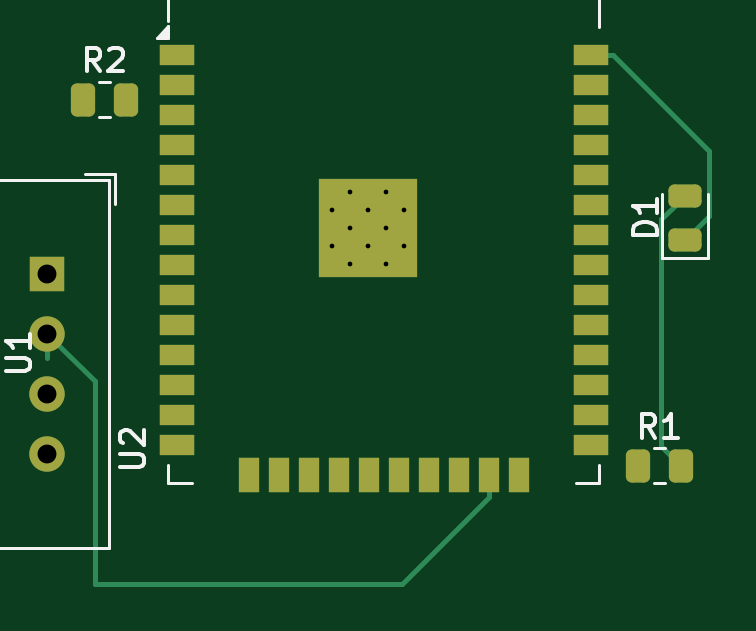
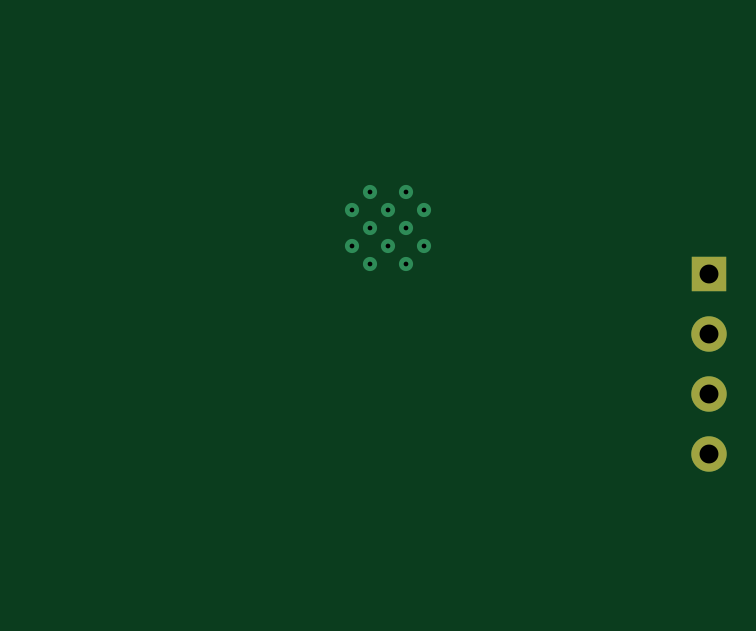
Circuit board: 11 layer files. Board 28.0 x 22.7 mm.
- bottom_copper: ESP32-Environmental-Monitor-B_Cu.gbr (1245 bytes)
- bottom_mask: ESP32-Environmental-Monitor-B_Mask.gbr (655 bytes)
- paste: ESP32-Environmental-Monitor-B_Paste.gbr (472 bytes)
- bottom_silk: ESP32-Environmental-Monitor-B_Silkscreen.gbr (473 bytes)
- outline: ESP32-Environmental-Monitor-Edge_Cuts.gbr (445 bytes)
- top_copper: ESP32-Environmental-Monitor-F_Cu.gbr (7019 bytes)
- top_mask: ESP32-Environmental-Monitor-F_Mask.gbr (3085 bytes)
- paste: ESP32-Environmental-Monitor-F_Paste.gbr (2766 bytes)
- top_silk: ESP32-Environmental-Monitor-F_Silkscreen.gbr (6269 bytes)
- drill: ESP32-Environmental-Monitor-NPTH.drl (264 bytes)
- drill: ESP32-Environmental-Monitor-PTH.drl (644 bytes)

=== bottom_copper: ESP32-Environmental-Monitor-B_Cu.gbr ===
%TF.GenerationSoftware,KiCad,Pcbnew,10.0.4*%
%TF.CreationDate,2026-07-18T14:47:36+05:30*%
%TF.ProjectId,ESP32-Environmental-Monitor,45535033-322d-4456-9e76-69726f6e6d65,rev?*%
%TF.SameCoordinates,Original*%
%TF.FileFunction,Copper,L2,Bot*%
%TF.FilePolarity,Positive*%
%FSLAX46Y46*%
G04 Gerber Fmt 4.6, Leading zero omitted, Abs format (unit mm)*
G04 Created by KiCad (PCBNEW 10.0.4) date 2026-07-18 14:47:36*
%MOMM*%
%LPD*%
G01*
G04 APERTURE LIST*
%TA.AperFunction,ComponentPad*%
%ADD10R,1.500000X1.500000*%
%TD*%
%TA.AperFunction,ComponentPad*%
%ADD11C,1.500000*%
%TD*%
%TA.AperFunction,HeatsinkPad*%
%ADD12C,0.600000*%
%TD*%
G04 APERTURE END LIST*
D10*
%TO.P,U1,1,VDD_1*%
%TO.N,VCC*%
X121000000Y-101880000D03*
D11*
%TO.P,U1,2,SDA_2*%
%TO.N,Net-(U1-SDA)*%
X121000000Y-104420000D03*
%TO.P,U1,3,GND_3*%
%TO.N,GND*%
X121000000Y-106960000D03*
%TO.P,U1,4,GND_4*%
X121000000Y-109500000D03*
%TD*%
D12*
%TO.P,U2,39,GND_39*%
%TO.N,GND*%
X133045000Y-99187500D03*
X133045000Y-100712500D03*
X133807500Y-98425000D03*
X133807500Y-99950000D03*
X133807500Y-101475000D03*
X134570000Y-99187500D03*
X134570000Y-100712500D03*
X135332500Y-98425000D03*
X135332500Y-99950000D03*
X135332500Y-101475000D03*
X136095000Y-99187500D03*
X136095000Y-100712500D03*
%TD*%
M02*

=== bottom_mask: ESP32-Environmental-Monitor-B_Mask.gbr ===
%TF.GenerationSoftware,KiCad,Pcbnew,10.0.4*%
%TF.CreationDate,2026-07-18T14:47:36+05:30*%
%TF.ProjectId,ESP32-Environmental-Monitor,45535033-322d-4456-9e76-69726f6e6d65,rev?*%
%TF.SameCoordinates,Original*%
%TF.FileFunction,Soldermask,Bot*%
%TF.FilePolarity,Negative*%
%FSLAX46Y46*%
G04 Gerber Fmt 4.6, Leading zero omitted, Abs format (unit mm)*
G04 Created by KiCad (PCBNEW 10.0.4) date 2026-07-18 14:47:36*
%MOMM*%
%LPD*%
G01*
G04 APERTURE LIST*
%ADD10R,1.500000X1.500000*%
%ADD11C,1.500000*%
G04 APERTURE END LIST*
D10*
%TO.C,U1*%
X121000000Y-101880000D03*
D11*
X121000000Y-104420000D03*
X121000000Y-106960000D03*
X121000000Y-109500000D03*
%TD*%
M02*

=== paste: ESP32-Environmental-Monitor-B_Paste.gbr ===
%TF.GenerationSoftware,KiCad,Pcbnew,10.0.4*%
%TF.CreationDate,2026-07-18T14:47:36+05:30*%
%TF.ProjectId,ESP32-Environmental-Monitor,45535033-322d-4456-9e76-69726f6e6d65,rev?*%
%TF.SameCoordinates,Original*%
%TF.FileFunction,Paste,Bot*%
%TF.FilePolarity,Positive*%
%FSLAX46Y46*%
G04 Gerber Fmt 4.6, Leading zero omitted, Abs format (unit mm)*
G04 Created by KiCad (PCBNEW 10.0.4) date 2026-07-18 14:47:36*
%MOMM*%
%LPD*%
G01*
G04 APERTURE LIST*
G04 APERTURE END LIST*
M02*

=== bottom_silk: ESP32-Environmental-Monitor-B_Silkscreen.gbr ===
%TF.GenerationSoftware,KiCad,Pcbnew,10.0.4*%
%TF.CreationDate,2026-07-18T14:47:36+05:30*%
%TF.ProjectId,ESP32-Environmental-Monitor,45535033-322d-4456-9e76-69726f6e6d65,rev?*%
%TF.SameCoordinates,Original*%
%TF.FileFunction,Legend,Bot*%
%TF.FilePolarity,Positive*%
%FSLAX46Y46*%
G04 Gerber Fmt 4.6, Leading zero omitted, Abs format (unit mm)*
G04 Created by KiCad (PCBNEW 10.0.4) date 2026-07-18 14:47:36*
%MOMM*%
%LPD*%
G01*
G04 APERTURE LIST*
G04 APERTURE END LIST*
M02*

=== outline: ESP32-Environmental-Monitor-Edge_Cuts.gbr ===
%TF.GenerationSoftware,KiCad,Pcbnew,10.0.4*%
%TF.CreationDate,2026-07-18T14:47:36+05:30*%
%TF.ProjectId,ESP32-Environmental-Monitor,45535033-322d-4456-9e76-69726f6e6d65,rev?*%
%TF.SameCoordinates,Original*%
%TF.FileFunction,Profile,NP*%
%FSLAX46Y46*%
G04 Gerber Fmt 4.6, Leading zero omitted, Abs format (unit mm)*
G04 Created by KiCad (PCBNEW 10.0.4) date 2026-07-18 14:47:36*
%MOMM*%
%LPD*%
G01*
G04 APERTURE LIST*
G04 APERTURE END LIST*
M02*

=== top_copper: ESP32-Environmental-Monitor-F_Cu.gbr (7019 bytes, source omitted) ===
=== top_mask: ESP32-Environmental-Monitor-F_Mask.gbr (3085 bytes, source withheld) ===
=== paste: ESP32-Environmental-Monitor-F_Paste.gbr (2766 bytes, source withheld) ===
=== top_silk: ESP32-Environmental-Monitor-F_Silkscreen.gbr ===
%TF.GenerationSoftware,KiCad,Pcbnew,10.0.4*%
%TF.CreationDate,2026-07-18T14:47:36+05:30*%
%TF.ProjectId,ESP32-Environmental-Monitor,45535033-322d-4456-9e76-69726f6e6d65,rev?*%
%TF.SameCoordinates,Original*%
%TF.FileFunction,Legend,Top*%
%TF.FilePolarity,Positive*%
%FSLAX46Y46*%
G04 Gerber Fmt 4.6, Leading zero omitted, Abs format (unit mm)*
G04 Created by KiCad (PCBNEW 10.0.4) date 2026-07-18 14:47:36*
%MOMM*%
%LPD*%
G01*
G04 APERTURE LIST*
%ADD10C,0.150000*%
%ADD11C,0.120000*%
G04 APERTURE END LIST*
D10*
X146745833Y-108804819D02*
X146412500Y-108328628D01*
X146174405Y-108804819D02*
X146174405Y-107804819D01*
X146174405Y-107804819D02*
X146555357Y-107804819D01*
X146555357Y-107804819D02*
X146650595Y-107852438D01*
X146650595Y-107852438D02*
X146698214Y-107900057D01*
X146698214Y-107900057D02*
X146745833Y-107995295D01*
X146745833Y-107995295D02*
X146745833Y-108138152D01*
X146745833Y-108138152D02*
X146698214Y-108233390D01*
X146698214Y-108233390D02*
X146650595Y-108281009D01*
X146650595Y-108281009D02*
X146555357Y-108328628D01*
X146555357Y-108328628D02*
X146174405Y-108328628D01*
X147698214Y-108804819D02*
X147126786Y-108804819D01*
X147412500Y-108804819D02*
X147412500Y-107804819D01*
X147412500Y-107804819D02*
X147317262Y-107947676D01*
X147317262Y-107947676D02*
X147222024Y-108042914D01*
X147222024Y-108042914D02*
X147126786Y-108090533D01*
X119254819Y-106001904D02*
X120064342Y-106001904D01*
X120064342Y-106001904D02*
X120159580Y-105954285D01*
X120159580Y-105954285D02*
X120207200Y-105906666D01*
X120207200Y-105906666D02*
X120254819Y-105811428D01*
X120254819Y-105811428D02*
X120254819Y-105620952D01*
X120254819Y-105620952D02*
X120207200Y-105525714D01*
X120207200Y-105525714D02*
X120159580Y-105478095D01*
X120159580Y-105478095D02*
X120064342Y-105430476D01*
X120064342Y-105430476D02*
X119254819Y-105430476D01*
X120254819Y-104430476D02*
X120254819Y-105001904D01*
X120254819Y-104716190D02*
X119254819Y-104716190D01*
X119254819Y-104716190D02*
X119397676Y-104811428D01*
X119397676Y-104811428D02*
X119492914Y-104906666D01*
X119492914Y-104906666D02*
X119540533Y-105001904D01*
X123245833Y-93304819D02*
X122912500Y-92828628D01*
X122674405Y-93304819D02*
X122674405Y-92304819D01*
X122674405Y-92304819D02*
X123055357Y-92304819D01*
X123055357Y-92304819D02*
X123150595Y-92352438D01*
X123150595Y-92352438D02*
X123198214Y-92400057D01*
X123198214Y-92400057D02*
X123245833Y-92495295D01*
X123245833Y-92495295D02*
X123245833Y-92638152D01*
X123245833Y-92638152D02*
X123198214Y-92733390D01*
X123198214Y-92733390D02*
X123150595Y-92781009D01*
X123150595Y-92781009D02*
X123055357Y-92828628D01*
X123055357Y-92828628D02*
X122674405Y-92828628D01*
X123626786Y-92400057D02*
X123674405Y-92352438D01*
X123674405Y-92352438D02*
X123769643Y-92304819D01*
X123769643Y-92304819D02*
X124007738Y-92304819D01*
X124007738Y-92304819D02*
X124102976Y-92352438D01*
X124102976Y-92352438D02*
X124150595Y-92400057D01*
X124150595Y-92400057D02*
X124198214Y-92495295D01*
X124198214Y-92495295D02*
X124198214Y-92590533D01*
X124198214Y-92590533D02*
X124150595Y-92733390D01*
X124150595Y-92733390D02*
X123579167Y-93304819D01*
X123579167Y-93304819D02*
X124198214Y-93304819D01*
X146804819Y-100238094D02*
X145804819Y-100238094D01*
X145804819Y-100238094D02*
X145804819Y-99999999D01*
X145804819Y-99999999D02*
X145852438Y-99857142D01*
X145852438Y-99857142D02*
X145947676Y-99761904D01*
X145947676Y-99761904D02*
X146042914Y-99714285D01*
X146042914Y-99714285D02*
X146233390Y-99666666D01*
X146233390Y-99666666D02*
X146376247Y-99666666D01*
X146376247Y-99666666D02*
X146566723Y-99714285D01*
X146566723Y-99714285D02*
X146661961Y-99761904D01*
X146661961Y-99761904D02*
X146757200Y-99857142D01*
X146757200Y-99857142D02*
X146804819Y-99999999D01*
X146804819Y-99999999D02*
X146804819Y-100238094D01*
X146804819Y-98714285D02*
X146804819Y-99285713D01*
X146804819Y-98999999D02*
X145804819Y-98999999D01*
X145804819Y-98999999D02*
X145947676Y-99095237D01*
X145947676Y-99095237D02*
X146042914Y-99190475D01*
X146042914Y-99190475D02*
X146090533Y-99285713D01*
X124094819Y-110051904D02*
X124904342Y-110051904D01*
X124904342Y-110051904D02*
X124999580Y-110004285D01*
X124999580Y-110004285D02*
X125047200Y-109956666D01*
X125047200Y-109956666D02*
X125094819Y-109861428D01*
X125094819Y-109861428D02*
X125094819Y-109670952D01*
X125094819Y-109670952D02*
X125047200Y-109575714D01*
X125047200Y-109575714D02*
X124999580Y-109528095D01*
X124999580Y-109528095D02*
X124904342Y-109480476D01*
X124904342Y-109480476D02*
X124094819Y-109480476D01*
X124190057Y-109051904D02*
X124142438Y-109004285D01*
X124142438Y-109004285D02*
X124094819Y-108909047D01*
X124094819Y-108909047D02*
X124094819Y-108670952D01*
X124094819Y-108670952D02*
X124142438Y-108575714D01*
X124142438Y-108575714D02*
X124190057Y-108528095D01*
X124190057Y-108528095D02*
X124285295Y-108480476D01*
X124285295Y-108480476D02*
X124380533Y-108480476D01*
X124380533Y-108480476D02*
X124523390Y-108528095D01*
X124523390Y-108528095D02*
X125094819Y-109099523D01*
X125094819Y-109099523D02*
X125094819Y-108480476D01*
%TO.C,R1*%
D11*
X146685436Y-110735000D02*
X147139564Y-110735000D01*
X146685436Y-109265000D02*
X147139564Y-109265000D01*
%TO.C,U1*%
X123850000Y-97640000D02*
X123850000Y-98910000D01*
X122580000Y-97640000D02*
X123850000Y-97640000D01*
X123600000Y-97890000D02*
X123600000Y-113490000D01*
X115600000Y-97890000D02*
X123600000Y-97890000D01*
X123600000Y-113490000D02*
X115600000Y-113490000D01*
X115600000Y-113490000D02*
X115600000Y-97890000D01*
%TO.C,R2*%
X123185436Y-93765000D02*
X123639564Y-93765000D01*
X123185436Y-95235000D02*
X123639564Y-95235000D01*
%TO.C,D1*%
X147040000Y-101185000D02*
X148960000Y-101185000D01*
X148960000Y-101185000D02*
X148960000Y-98500000D01*
X147040000Y-98500000D02*
X147040000Y-101185000D01*
%TO.C,U2*%
X126130000Y-85000000D02*
X126130000Y-91160000D01*
X126130000Y-85000000D02*
X144370000Y-85000000D01*
X126130000Y-109960000D02*
X126130000Y-110740000D01*
X126130000Y-110740000D02*
X127130000Y-110740000D01*
X144370000Y-85000000D02*
X144370000Y-91415000D01*
X144370000Y-109960000D02*
X144370000Y-110740000D01*
X144370000Y-110740000D02*
X143370000Y-110740000D01*
X126125000Y-91885000D02*
X125625000Y-91885000D01*
X126125000Y-91385000D01*
X126125000Y-91885000D01*
G36*
X126125000Y-91885000D02*
G01*
X125625000Y-91885000D01*
X126125000Y-91385000D01*
X126125000Y-91885000D01*
G37*
%TD*%
M02*

=== drill: ESP32-Environmental-Monitor-NPTH.drl ===
M48
; DRILL file KiCad 10.0.4 date 2026-07-18T14:48:17
; FORMAT={-:-/ absolute / metric / decimal}
; #@! TF.CreationDate,2026-07-18T14:48:17+05:30
; #@! TF.GenerationSoftware,Kicad,Pcbnew,10.0.4
; #@! TF.FileFunction,NonPlated,1,2,NPTH
FMAT,2
METRIC
%
G90
G05
M30

=== drill: ESP32-Environmental-Monitor-PTH.drl ===
M48
; DRILL file KiCad 10.0.4 date 2026-07-18T14:48:17
; FORMAT={-:-/ absolute / metric / decimal}
; #@! TF.CreationDate,2026-07-18T14:48:17+05:30
; #@! TF.GenerationSoftware,Kicad,Pcbnew,10.0.4
; #@! TF.FileFunction,Plated,1,2,PTH
FMAT,2
METRIC
; #@! TA.AperFunction,Plated,PTH,ComponentDrill
T1C0.200
; #@! TA.AperFunction,Plated,PTH,ComponentDrill
T2C0.800
%
G90
G05
T1
X133.045Y-99.188
X133.045Y-100.712
X133.808Y-98.425
X133.808Y-99.95
X133.808Y-101.475
X134.57Y-99.188
X134.57Y-100.712
X135.332Y-98.425
X135.332Y-99.95
X135.332Y-101.475
X136.095Y-99.188
X136.095Y-100.712
T2
X121.0Y-101.88
X121.0Y-104.42
X121.0Y-106.96
X121.0Y-109.5
M30
